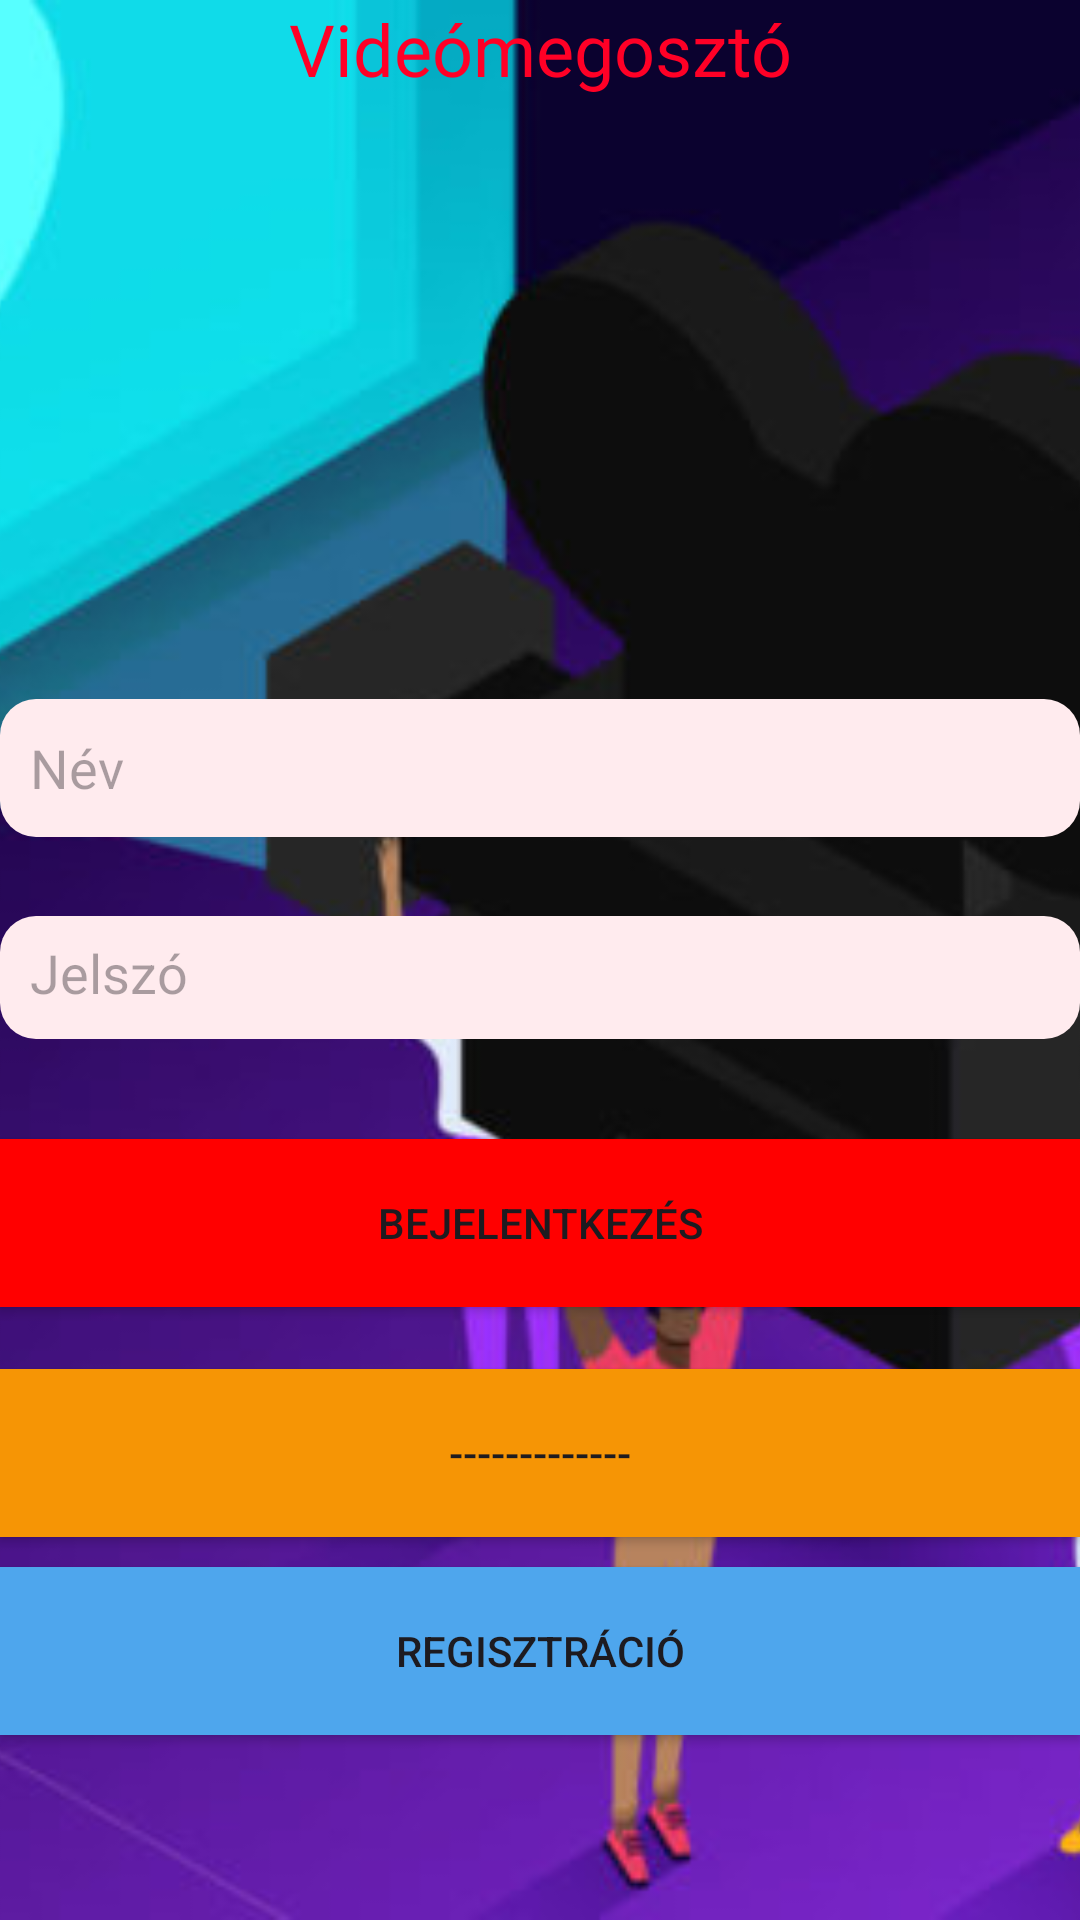

Produce the Android XML layout that renders to this screen, including the resource entries it uses.
<!-- AndroidManifest.xml: application theme Theme.Videomegoszto -->
<!-- res/layout/activity_main.xml -->
<?xml version="1.0" encoding="utf-8"?>
<androidx.constraintlayout.widget.ConstraintLayout xmlns:android="http://schemas.android.com/apk/res/android"
    xmlns:app="http://schemas.android.com/apk/res-auto"
    xmlns:tools="http://schemas.android.com/tools"
    android:id="@+id/main"
    android:layout_width="match_parent"
    android:layout_height="match_parent"
    tools:context=".MainActivity">


    <ImageView
        android:id="@+id/backgroundImage"
        android:layout_width="match_parent"
        android:layout_height="match_parent"
        android:src="@drawable/videomegoszto"
        android:scaleType="centerCrop"/>

    <TextView
        android:id="@+id/registrationTextView"
        android:layout_width="match_parent"
        android:layout_height="wrap_content"
        android:layout_alignParentStart="true"
        android:layout_alignParentEnd="true"
        android:layout_marginTop="@dimen/default_margin"
        android:text="@string/vide_megoszt"
        android:textAlignment="center"
        android:textColor="#FF0026"
        android:textSize="24sp"
        tools:ignore="MissingConstraints" />

    <EditText
        android:id="@+id/editTextUsername"
        android:layout_width="match_parent"
        android:layout_height="46dp"
        android:ems="10"
        android:hint="@string/name"
        android:inputType="text"
        android:textColor="@color/black"
        android:background="@drawable/rounded_background"
        app:layout_constraintBottom_toBottomOf="parent"
        app:layout_constraintEnd_toEndOf="parent"
        app:layout_constraintStart_toStartOf="parent"
        app:layout_constraintTop_toTopOf="parent"
        app:layout_constraintVertical_bias="0.392" />

    <EditText
        android:id="@+id/editTextPassword"
        android:layout_width="match_parent"
        android:layout_height="41dp"
        android:layout_marginBottom="150dp"
        android:ems="10"
        android:hint="@string/password"
        android:inputType="textPassword"
        android:background="@drawable/rounded_background"
        app:layout_constraintBottom_toBottomOf="parent"
        app:layout_constraintEnd_toEndOf="parent"
        app:layout_constraintStart_toStartOf="parent"
        app:layout_constraintTop_toBottomOf="@+id/editTextUsername"
        app:layout_constraintVertical_bias="0.155" />

    <Button
        android:id="@+id/loginButton"
        android:layout_width="match_parent"
        android:layout_height="56dp"
        android:background="#FF0000"
        android:onClick="login"
        android:text="@string/login"
        app:layout_constraintBottom_toBottomOf="parent"
        app:layout_constraintEnd_toEndOf="parent"
        app:layout_constraintHorizontal_bias="0.0"
        app:layout_constraintStart_toStartOf="parent"
        app:layout_constraintTop_toBottomOf="@+id/editTextPassword"
        app:layout_constraintVertical_bias="0.14" />

    <Button
        android:id="@+id/guestLoginButton"
        android:layout_width="match_parent"
        android:layout_height="56dp"
        android:background="#F69505"
        android:onClick="loginAsGuest"
        android:text="-------------"
        app:layout_constraintBottom_toBottomOf="parent"
        app:layout_constraintEnd_toEndOf="parent"
        app:layout_constraintHorizontal_bias="0.0"
        app:layout_constraintStart_toStartOf="parent"
        app:layout_constraintTop_toBottomOf="@+id/loginButton"
        app:layout_constraintVertical_bias="0.14" />

    <Button
        android:id="@+id/registerButton"
        android:layout_width="match_parent"
        android:layout_height="56dp"
        android:background="#4EA6ED"
        android:onClick="register"
        android:text="@string/registration"
        app:layout_constraintBottom_toBottomOf="parent"
        app:layout_constraintEnd_toEndOf="parent"
        app:layout_constraintHorizontal_bias="0.0"
        app:layout_constraintStart_toStartOf="parent"
        app:layout_constraintTop_toBottomOf="@+id/guestLoginButton"
        app:layout_constraintVertical_bias="0.14" />

</androidx.constraintlayout.widget.ConstraintLayout>
<!-- resources referenced by this layout -->
<resources>
  <!-- drawable rounded_background (drawable) -->
  <?xml version="1.0" encoding="utf-8"?>
  <shape xmlns:android="http://schemas.android.com/apk/res/android">
      <solid android:color="#FFEBEE"/>
      <corners android:radius="12dp"/>
      <padding android:left="10dp" android:top="10dp" android:right="10dp" android:bottom="10dp"/>
  </shape>
  <!-- drawable videomegoszto: jpg bitmap (drawable, 60402 bytes) -->
  <string name="login">Bejelentkezés</string>
  <string name="name">Név</string>
  <string name="password">Jelszó</string>
  <string name="registration">Regisztráció</string>
  <string name="vide_megoszt">Videómegosztó</string>
  <style name="Theme.Videomegoszto" parent="Base.Theme.Videomegoszto" />
  <style name="Base.Theme.Videomegoszto" parent="Theme.Material3.DayNight.NoActionBar">
          
          
      </style>
  <!-- not gathered from this repository: default colours our renderer supplied (Android Studio template values) -->
  <color name="black">#FF000000</color>
</resources>
